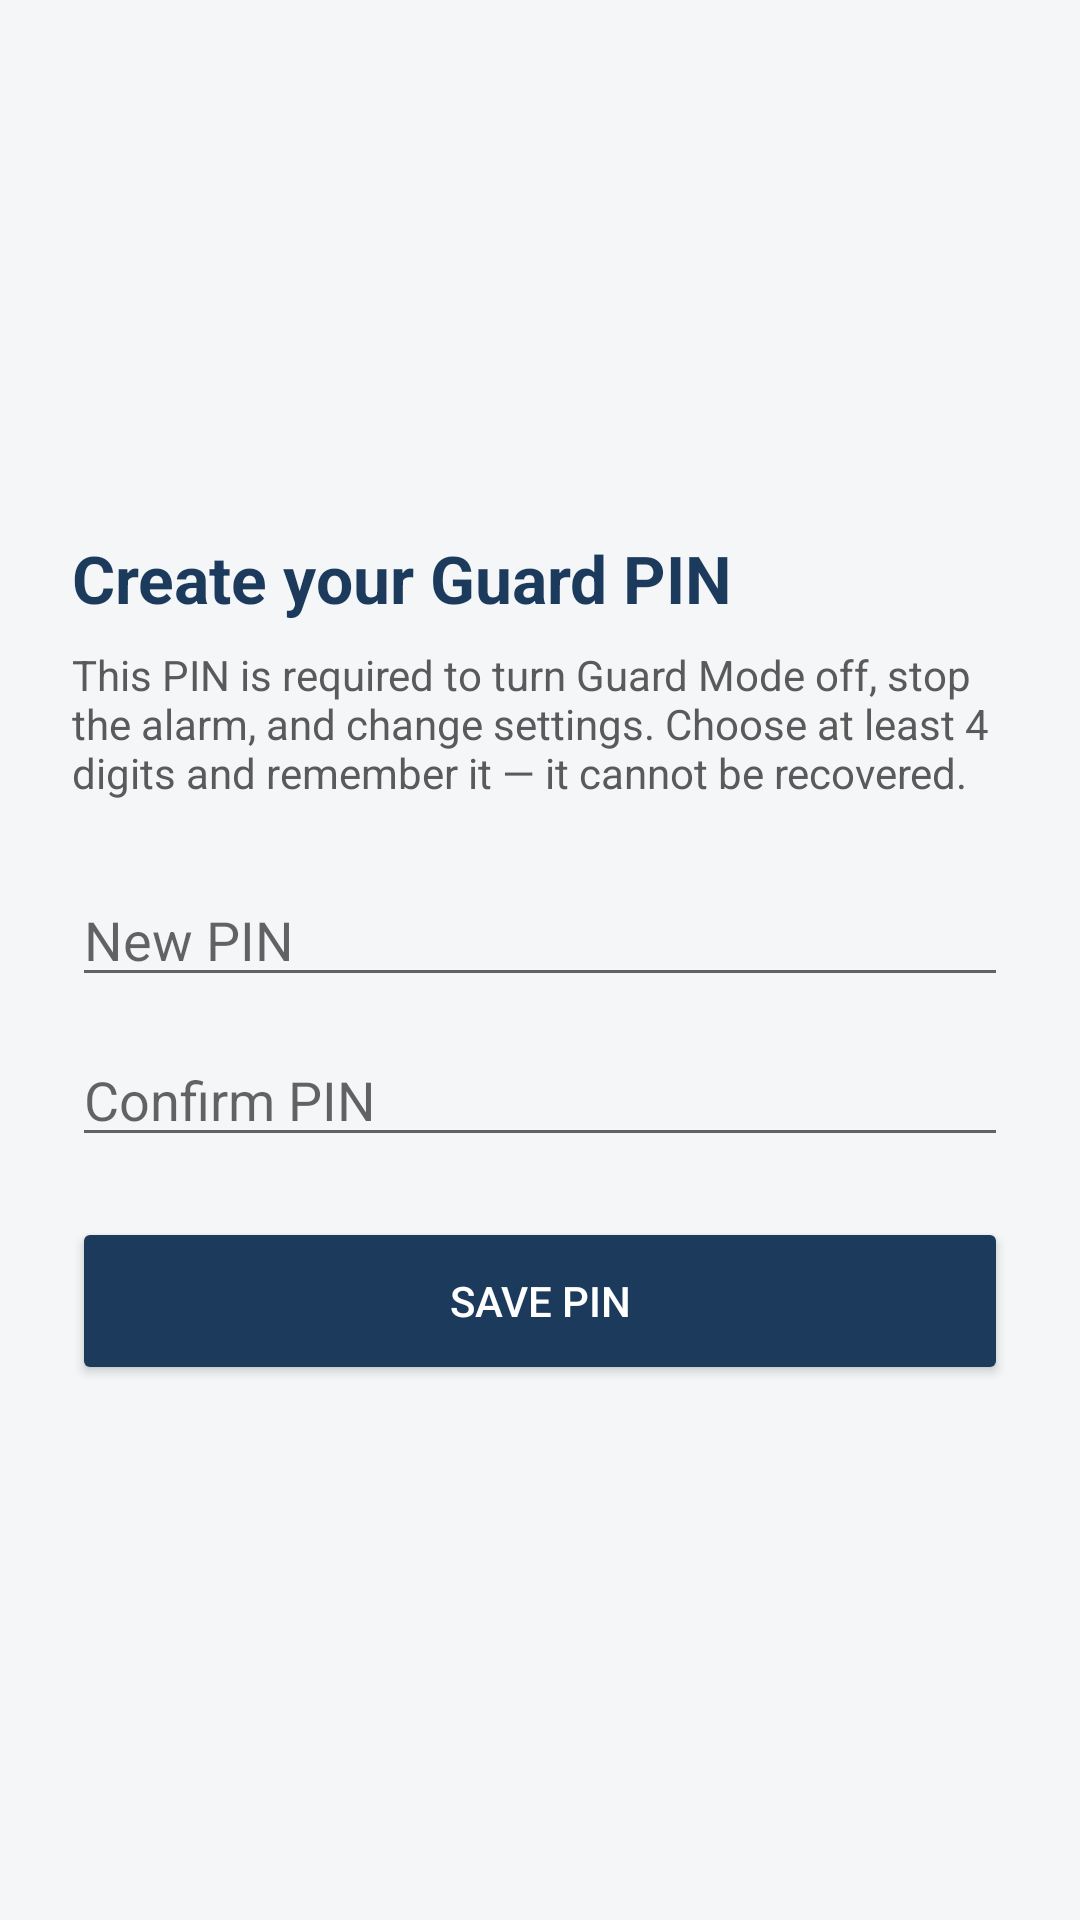

Produce the Android XML layout that renders to this screen, including the resource entries it uses.
<!-- AndroidManifest.xml: application theme Theme.AneesGuard -->
<!-- res/layout/activity_pin_setup.xml -->
<?xml version="1.0" encoding="utf-8"?>
<LinearLayout xmlns:android="http://schemas.android.com/apk/res/android"
    xmlns:tools="http://schemas.android.com/tools"
    android:layout_width="match_parent"
    android:layout_height="match_parent"
    android:orientation="vertical"
    android:background="@color/background_light"
    android:padding="24dp"
    android:gravity="center_vertical">

    <TextView
        android:layout_width="match_parent"
        android:layout_height="wrap_content"
        android:text="@string/pin_setup_title"
        android:textColor="@color/brand_primary"
        android:textSize="22sp"
        android:textStyle="bold" />

    <TextView
        android:layout_width="match_parent"
        android:layout_height="wrap_content"
        android:layout_marginTop="8dp"
        android:text="@string/pin_setup_subtitle"
        android:textColor="@color/text_secondary"
        android:textSize="14sp" />

    <EditText
        android:id="@+id/editNewPin"
        android:layout_width="match_parent"
        android:layout_height="wrap_content"
        android:layout_marginTop="24dp"
        android:hint="@string/hint_new_pin"
        android:inputType="numberPassword"
        android:maxLength="8" />

    <EditText
        android:id="@+id/editConfirmPin"
        android:layout_width="match_parent"
        android:layout_height="wrap_content"
        android:layout_marginTop="12dp"
        android:hint="@string/hint_confirm_pin"
        android:inputType="numberPassword"
        android:maxLength="8" />

    <TextView
        android:id="@+id/textPinError"
        android:layout_width="match_parent"
        android:layout_height="wrap_content"
        android:layout_marginTop="8dp"
        android:textColor="@color/accent_danger"
        android:visibility="gone"
        tools:ignore="MissingConstraints" />

    <Button
        android:id="@+id/buttonSavePin"
        android:layout_width="match_parent"
        android:layout_height="56dp"
        android:layout_marginTop="20dp"
        android:backgroundTint="@color/brand_primary"
        android:textColor="@color/text_on_dark"
        android:text="@string/button_save_pin" />

</LinearLayout>
<!-- resources referenced by this layout -->
<resources>
  <color name="accent_danger">#C62828</color>
  <color name="background_light">#F4F6F8</color>
  <color name="brand_primary">#1B3A5C</color>
  <color name="text_on_dark">#FFFFFF</color>
  <color name="text_secondary">#5A5A5A</color>
  <string name="button_save_pin">Save PIN</string>
  <string name="hint_confirm_pin">Confirm PIN</string>
  <string name="hint_new_pin">New PIN</string>
  <string name="pin_setup_subtitle">This PIN is required to turn Guard Mode off, stop the alarm, and change settings. Choose at least 4 digits and remember it — it cannot be recovered.</string>
  <string name="pin_setup_title">Create your Guard PIN</string>
  <style name="Theme.AneesGuard" parent="Theme.MaterialComponents.DayNight.NoActionBar">
          <item name="colorPrimary">@color/brand_primary</item>
          <item name="colorPrimaryDark">@color/brand_primary_dark</item>
          <item name="colorAccent">@color/accent_safe</item>
          <item name="android:windowBackground">@color/background_light</item>
          <item name="android:statusBarColor">@color/brand_primary_dark</item>
      </style>
  <color name="brand_primary_dark">#0F2540</color>
  <color name="accent_safe">#2E7D32</color>
</resources>
